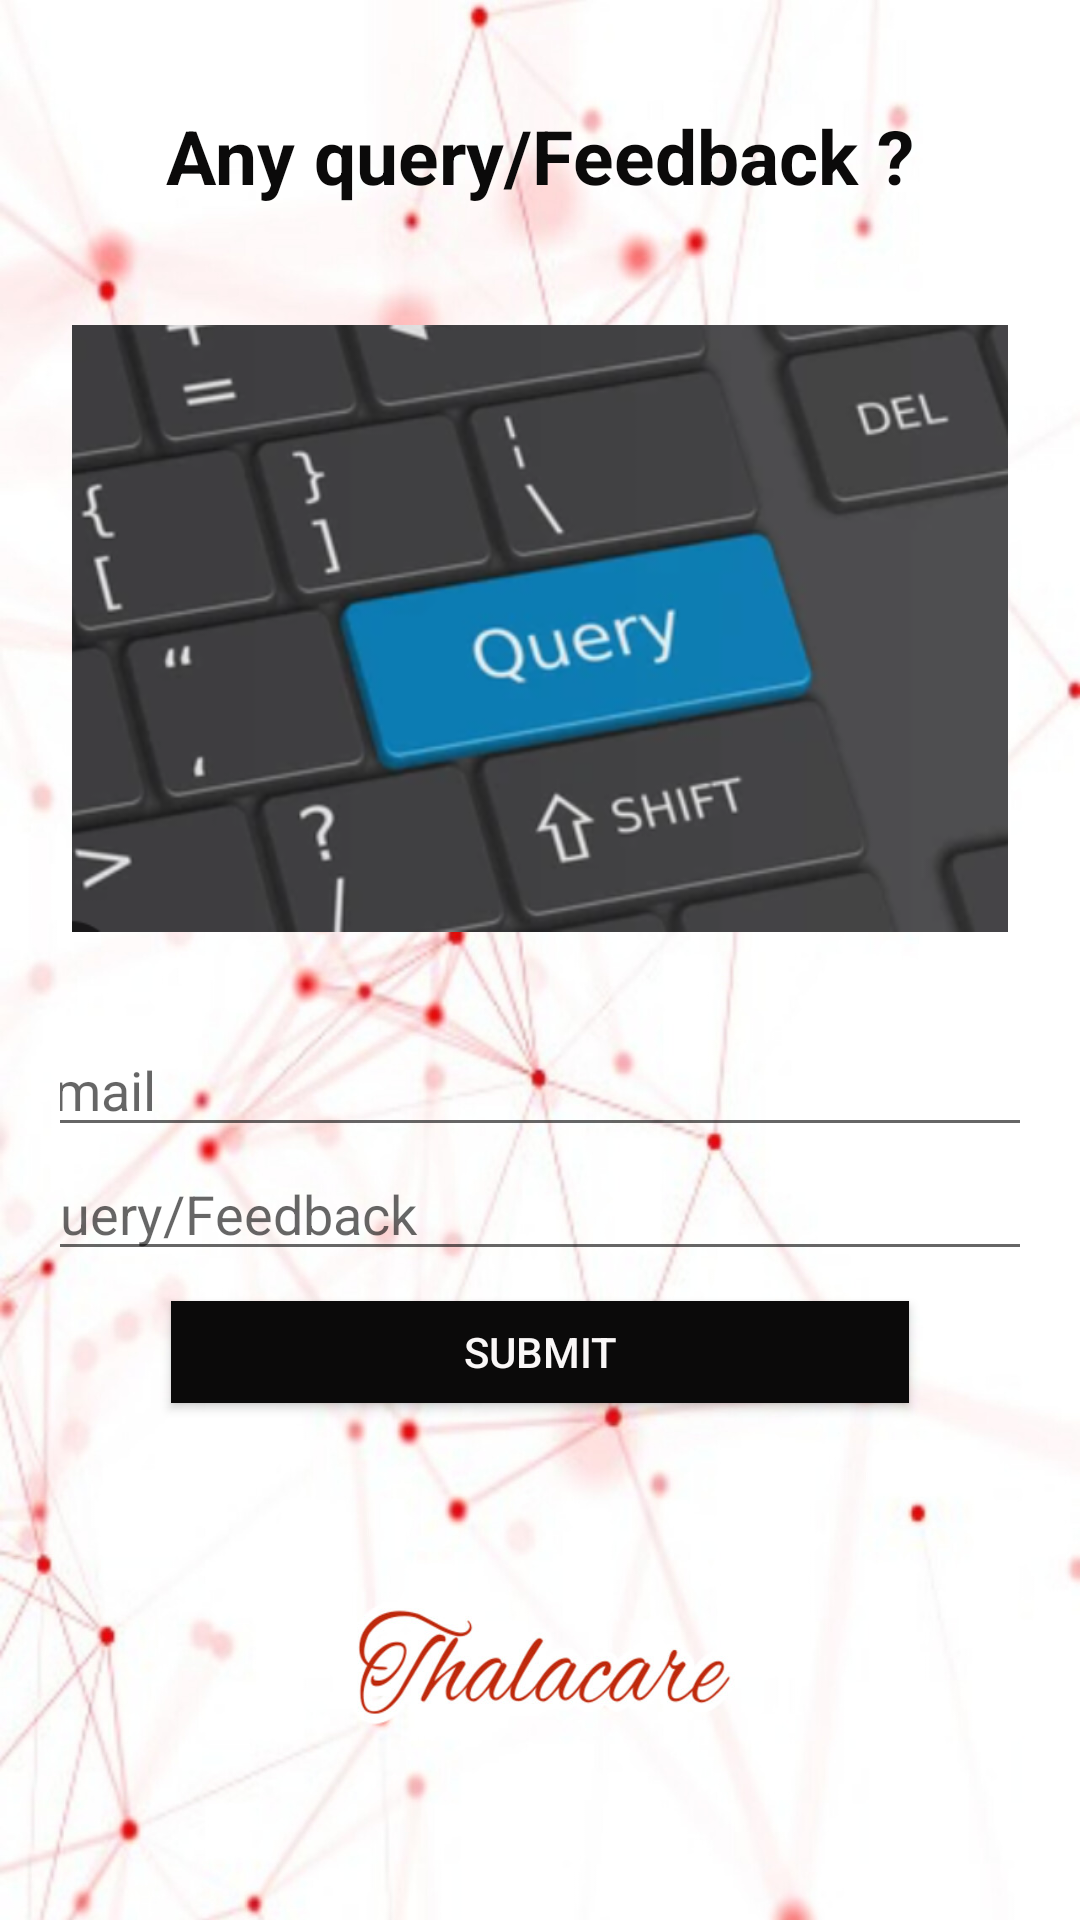

Android layout source for this screen:
<!-- AndroidManifest.xml: application theme Theme.ThalassemiaApplication -->
<!-- res/layout/activity_query_feedback.xml -->
<?xml version="1.0" encoding="utf-8"?>
<LinearLayout xmlns:android="http://schemas.android.com/apk/res/android"
    xmlns:app="http://schemas.android.com/apk/res-auto"
    xmlns:tools="http://schemas.android.com/tools"
    android:layout_width="match_parent"
    android:layout_height="match_parent"
    tools:context=".QueryFeedback"
    android:orientation="vertical"
    android:background="@drawable/bgthalacare2"
    android:padding="20dp">

    <TextView
        android:id="@+id/query"
        android:layout_width="wrap_content"
        android:layout_height="63dp"
        android:layout_gravity="center"
        android:layout_marginTop="5dp"
        android:layout_marginBottom="5dp"
        android:elevation="0dp"
        android:padding="10dp"
        android:text="Any query/Feedback ?"
        android:textColor="#0B0A0A"
        android:textSize="25dp"
        android:textStyle="bold" />

    <ImageView
        android:id="@+id/queryicon"
        android:layout_width="312dp"
        android:layout_height="233dp"
        android:layout_gravity="center"
        android:src="@drawable/queryicon" />

    <LinearLayout
        android:layout_width="353dp"
        android:layout_height="wrap_content"
        android:layout_gravity="center"
        android:layout_marginTop="15dp"
        android:layout_marginBottom="20dp"
        android:orientation="vertical">

        <EditText
            android:id="@+id/editTextQueryMail"
            android:layout_width="match_parent"
            android:layout_height="wrap_content"
            android:ems="10"
            android:hint="Email"
            android:inputType="textPersonName"
            android:textColor="#050000" />


        <EditText
            android:id="@+id/editTextQuery"
            android:layout_width="match_parent"
            android:layout_height="wrap_content"
            android:ems="10"
            android:hint="Query/Feedback"
            android:inputType="textMultiLine" />


        <Button
            android:id="@+id/submitQuery"
            android:layout_width="246dp"
            android:layout_height="34dp"
            android:layout_gravity="center"
            android:layout_marginTop="10dp"
            android:layout_marginBottom="5dp"
            android:background="#0B0A0A"
            android:elevation="0dp"
            android:text="Submit"
            android:textColor="#FAF7F7" />


    </LinearLayout>


</LinearLayout>
<!-- resources referenced by this layout -->
<resources>
  <!-- drawable bgthalacare2: jpeg bitmap (drawable-v24, 198644 bytes) -->
  <!-- drawable queryicon: png bitmap (drawable-v24, 135585 bytes) -->
  <style name="Theme.ThalassemiaApplication" parent="Theme.AppCompat.Light.NoActionBar">
          
          <item name="colorPrimary">@color/purple_500</item>
          <item name="colorPrimaryVariant">@color/purple_700</item>
          <item name="colorOnPrimary">@color/white</item>
          
          <item name="colorSecondary">@color/teal_200</item>
          <item name="colorSecondaryVariant">@color/teal_700</item>
          <item name="colorOnSecondary">@color/black</item>
          
          <item name="android:statusBarColor">?attr/colorPrimaryVariant</item>
          
      </style>
  <!-- not gathered from this repository: default colours our renderer supplied (Android Studio template values) -->
  <color name="purple_500">#FF6200EE</color>
  <color name="purple_700">#FF3700B3</color>
  <color name="teal_200">#FF03DAC5</color>
  <color name="teal_700">#FF018786</color>
  <color name="black">#FF000000</color>
  <color name="white">#FFFFFFFF</color>
</resources>
